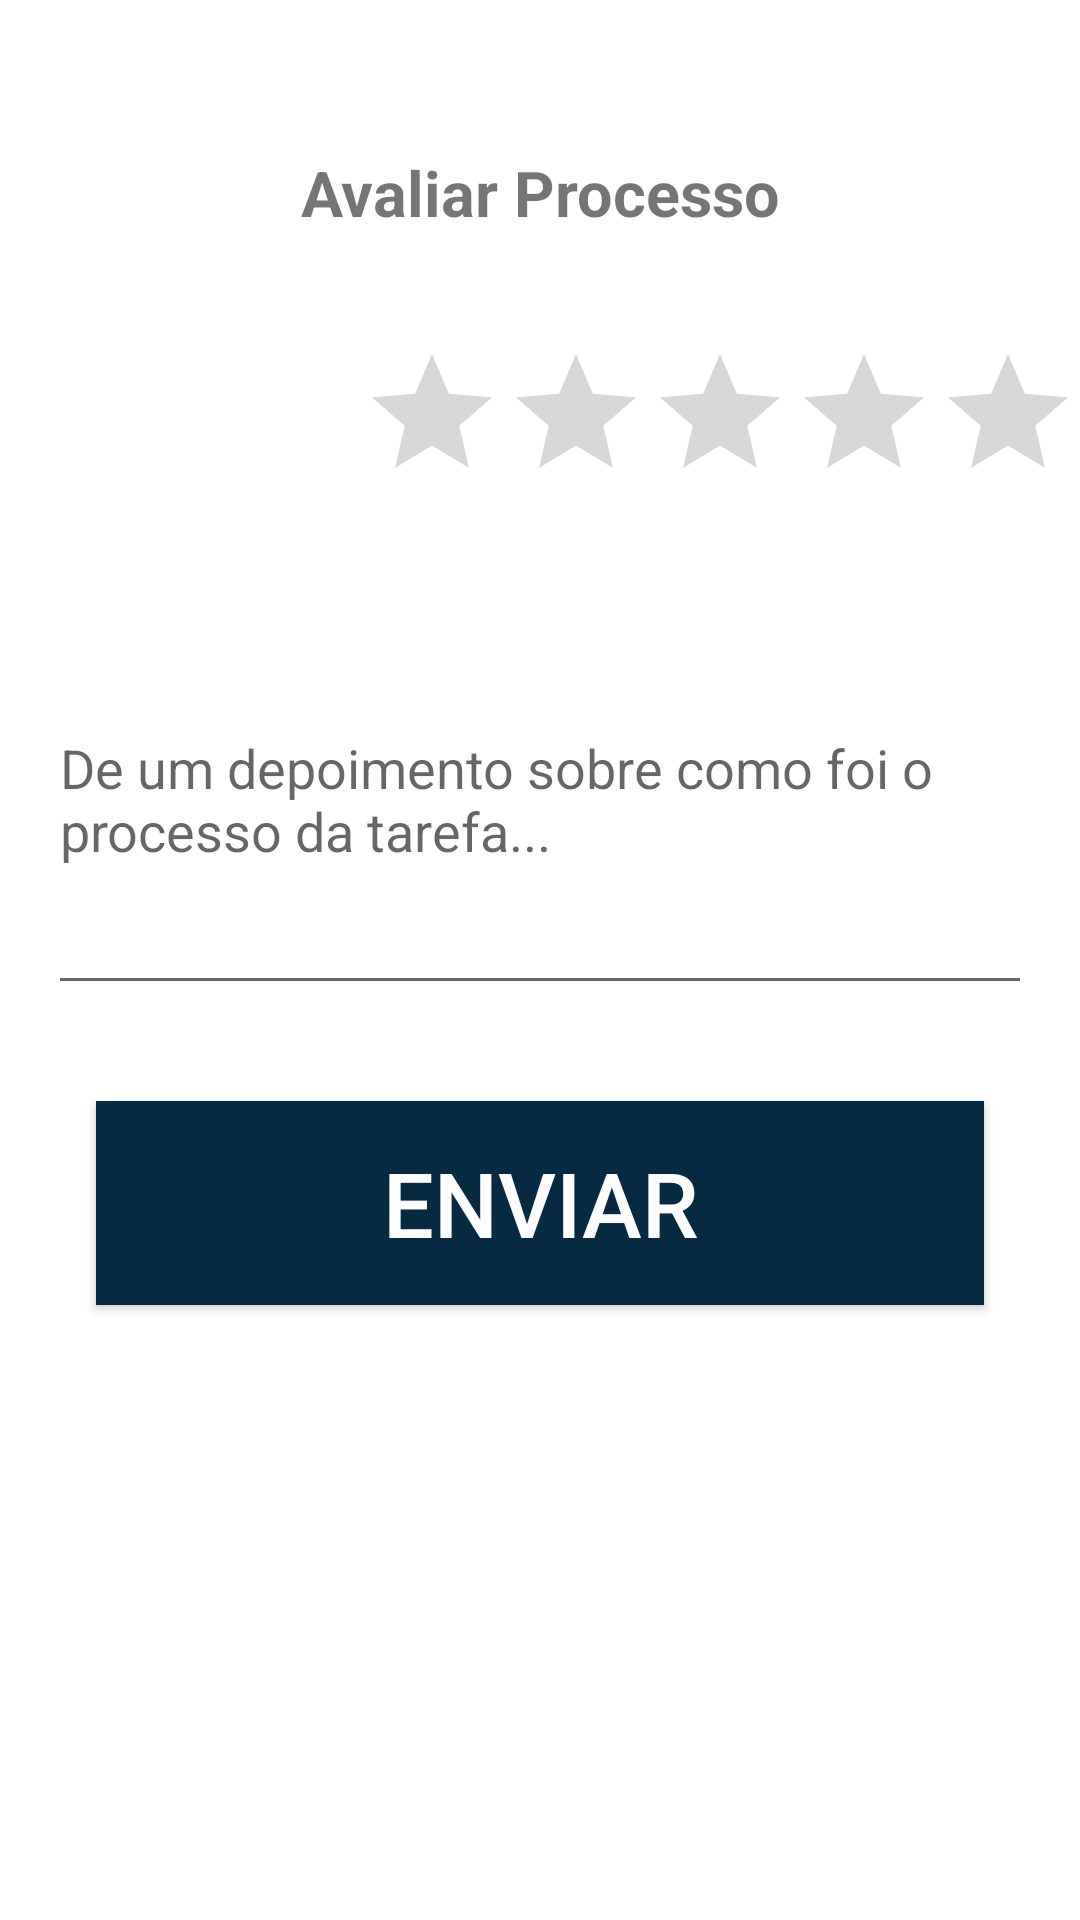

Write the Android layout XML for this screen, with the resource values it uses.
<!-- AndroidManifest.xml: application theme AppTheme -->
<!-- res/layout/activity_avaliacao.xml -->
<?xml version="1.0" encoding="utf-8"?>
<android.support.constraint.ConstraintLayout xmlns:android="http://schemas.android.com/apk/res/android"
    xmlns:app="http://schemas.android.com/apk/res-auto"
    xmlns:tools="http://schemas.android.com/tools"
    android:layout_width="match_parent"
    android:layout_height="match_parent"
    android:background="@android:color/white"
    tools:context="com.connectask.activity.activity.CriarAvaliacao">

    <TextView
        android:id="@+id/textView19"
        android:layout_width="0dp"
        android:layout_height="32dp"
        android:layout_marginTop="50dp"
        android:layout_weight="1"
        android:text="Avaliar Processo"
        android:textAlignment="center"
        android:textSize="@dimen/botaoCadastrar"
        android:textStyle="bold"
        app:layout_constraintEnd_toEndOf="parent"
        app:layout_constraintHorizontal_bias="0.9"
        app:layout_constraintLeft_toLeftOf="parent"
        app:layout_constraintStart_toStartOf="parent"
        app:layout_constraintTop_toTopOf="parent" />

    <EditText
        android:id="@+id/editTextDescricao"
        android:layout_width="0dp"
        android:layout_height="140dp"
        android:layout_marginEnd="16dp"
        android:layout_marginStart="16dp"
        android:layout_marginTop="24dp"
        android:ems="10"
        android:hint="De um depoimento sobre como foi o processo da tarefa..."
        android:inputType="textMultiLine"
        app:layout_constraintEnd_toEndOf="parent"
        app:layout_constraintHorizontal_bias="0.0"
        app:layout_constraintLeft_toLeftOf="parent"
        app:layout_constraintRight_toRightOf="parent"
        app:layout_constraintStart_toStartOf="parent"
        app:layout_constraintTop_toBottomOf="@+id/ratingBar" />

    <Button
        android:id="@+id/buttonEnviar"
        android:layout_width="0dp"
        android:layout_height="@dimen/botaoFormulario"
        android:layout_marginEnd="32dp"
        android:layout_marginLeft="16dp"
        android:layout_marginStart="32dp"
        android:layout_marginTop="32dp"
        android:background="@color/cor_principal"
        android:text="Enviar"
        android:textColor="@android:color/background_light"
        android:textSize="@dimen/TextoBotaoFormulario"
        app:layout_constraintEnd_toEndOf="parent"
        app:layout_constraintHorizontal_bias="1.0"
        app:layout_constraintLeft_toLeftOf="parent"
        app:layout_constraintStart_toStartOf="parent"
        app:layout_constraintTop_toBottomOf="@+id/editTextDescricao" />

    <RatingBar
        android:id="@+id/ratingBar"
        android:layout_width="0dp"
        android:layout_height="wrap_content"
        android:layout_marginLeft="16dp"
        android:layout_marginTop="32dp"
        android:numStars="5"
        app:layout_constraintEnd_toEndOf="parent"
        app:layout_constraintLeft_toLeftOf="parent"
        app:layout_constraintTop_toBottomOf="@+id/textView19" />
</android.support.constraint.ConstraintLayout>
<!-- resources referenced by this layout -->
<resources>
  <color name="cor_principal">#062a41</color>
  <dimen name="TextoBotaoFormulario">30sp</dimen>
  <dimen name="botaoCadastrar">21sp</dimen>
  <dimen name="botaoFormulario">68dp</dimen>
  <style name="AppTheme" parent="Theme.AppCompat.Light.DarkActionBar">
          
          <item name="colorPrimaryDark">@color/cor_secundaria</item>
          <item name="windowNoTitle">true</item>
      </style>
  <color name="cor_secundaria">#e3062a41</color>
</resources>
